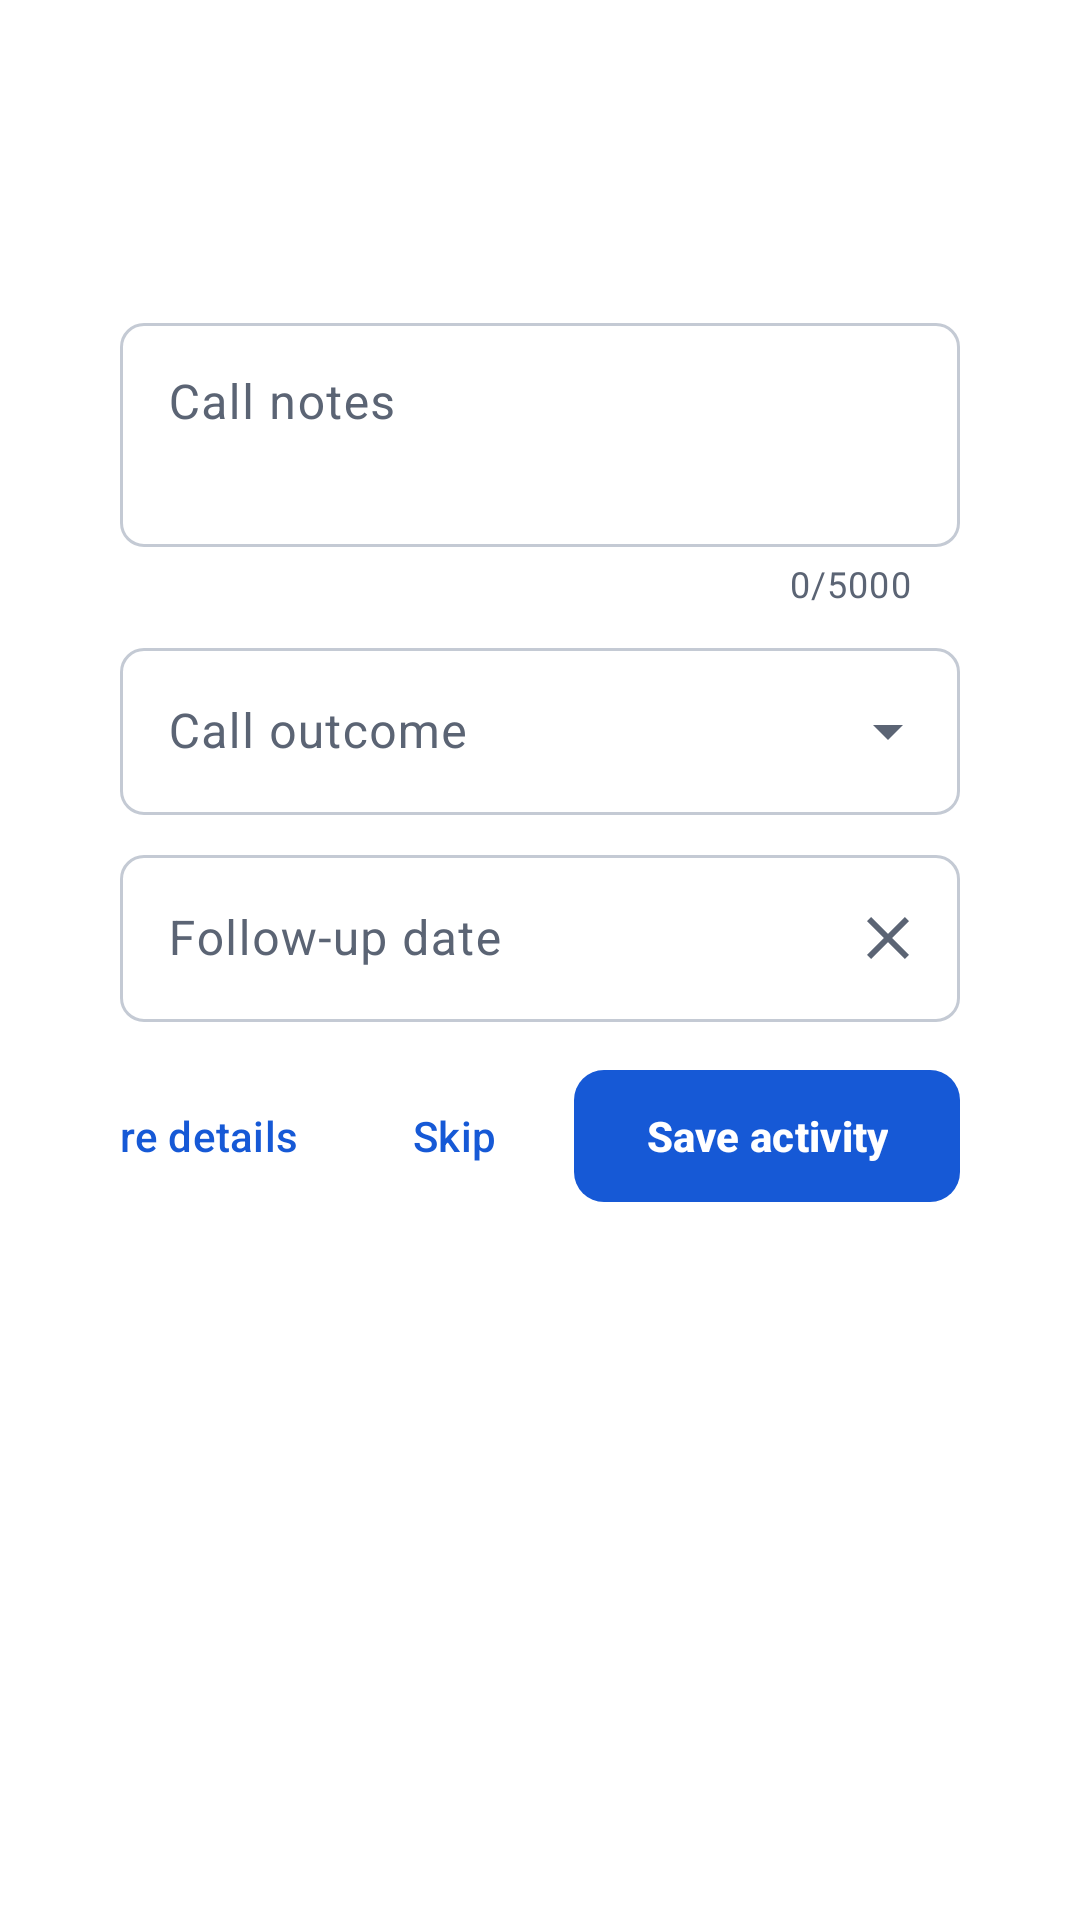

This screen was rendered from an Android layout file. Write that file and the resources it references.
<!-- AndroidManifest.xml: activity theme Theme.CallTracker.PostCall -->
<!-- res/layout/activity_post_call.xml -->
<?xml version="1.0" encoding="utf-8"?>
<androidx.core.widget.NestedScrollView xmlns:android="http://schemas.android.com/apk/res/android"
    xmlns:app="http://schemas.android.com/apk/res-auto"
    xmlns:tools="http://schemas.android.com/tools"
    android:layout_width="match_parent"
    android:layout_height="wrap_content">

    <LinearLayout
        android:layout_width="match_parent"
        android:layout_height="wrap_content"
        android:orientation="vertical"
        android:paddingHorizontal="24dp"
        android:paddingTop="20dp"
        android:paddingBottom="12dp">

        <TextView
            android:id="@+id/name"
            android:layout_width="match_parent"
            android:layout_height="wrap_content"
            android:textAppearance="?attr/textAppearanceTitleLarge"
            tools:text="Test Customer" />

        <TextView
            android:id="@+id/details"
            android:layout_width="match_parent"
            android:layout_height="wrap_content"
            android:layout_marginTop="2dp"
            android:textAppearance="?attr/textAppearanceBodyMedium"
            tools:text="Demo Pvt Ltd · Outgoing · 2m 10s" />

        
        <LinearLayout
            android:id="@+id/leadRow"
            android:layout_width="match_parent"
            android:layout_height="wrap_content"
            android:layout_marginTop="12dp"
            android:background="@drawable/bg_pill"
            android:backgroundTint="?attr/colorPrimaryContainer"
            android:gravity="center_vertical"
            android:orientation="horizontal"
            android:paddingStart="16dp"
            android:paddingEnd="4dp"
            android:visibility="gone"
            tools:visibility="visible">

            <TextView
                android:layout_width="0dp"
                android:layout_height="wrap_content"
                android:layout_weight="1"
                android:text="@string/popup_not_in_crm"
                android:textAppearance="?attr/textAppearanceBodyMedium"
                android:textColor="?attr/colorOnPrimaryContainer" />

            <Button
                android:id="@+id/createLeadButton"
                style="@style/Widget.Material3.Button.TextButton"
                android:layout_width="wrap_content"
                android:layout_height="wrap_content"
                android:text="@string/popup_create_lead" />
        </LinearLayout>

        <com.google.android.material.textfield.TextInputLayout
            android:id="@+id/notesLayout"
            android:layout_width="match_parent"
            android:layout_height="wrap_content"
            android:layout_marginTop="16dp"
            android:hint="@string/detail_notes"
            app:counterEnabled="true"
            app:counterMaxLength="5000">

            <com.google.android.material.textfield.TextInputEditText
                android:id="@+id/notes"
                android:layout_width="match_parent"
                android:layout_height="wrap_content"
                android:gravity="top"
                android:inputType="textMultiLine|textCapSentences"
                android:minLines="2" />
        </com.google.android.material.textfield.TextInputLayout>

        <com.google.android.material.textfield.TextInputLayout
            android:id="@+id/outcomeLayout"
            style="@style/Widget.Material3.TextInputLayout.OutlinedBox.ExposedDropdownMenu"
            android:layout_width="match_parent"
            android:layout_height="wrap_content"
            android:layout_marginTop="8dp"
            android:hint="@string/detail_outcome">

            <AutoCompleteTextView
                android:id="@+id/outcome"
                android:layout_width="match_parent"
                android:layout_height="wrap_content"
                android:inputType="none"
                tools:ignore="LabelFor" />
        </com.google.android.material.textfield.TextInputLayout>

        <com.google.android.material.textfield.TextInputLayout
            android:id="@+id/followUpLayout"
            android:layout_width="match_parent"
            android:layout_height="wrap_content"
            android:layout_marginTop="8dp"
            android:hint="@string/detail_follow_up"
            app:endIconContentDescription="@string/detail_follow_up_clear"
            app:endIconDrawable="@drawable/ic_close"
            app:endIconMode="custom">

            <com.google.android.material.textfield.TextInputEditText
                android:id="@+id/followUp"
                android:layout_width="match_parent"
                android:layout_height="wrap_content"
                android:cursorVisible="false"
                android:focusable="false"
                android:inputType="none" />
        </com.google.android.material.textfield.TextInputLayout>

        <LinearLayout
            style="?attr/buttonBarStyle"
            android:layout_width="match_parent"
            android:layout_height="wrap_content"
            android:layout_marginTop="12dp"
            android:gravity="end"
            android:orientation="horizontal">

            <Button
                android:id="@+id/moreButton"
                style="?attr/buttonBarButtonStyle"
                android:layout_width="wrap_content"
                android:layout_height="wrap_content"
                android:text="@string/popup_more" />

            <Space
                android:layout_width="0dp"
                android:layout_height="0dp"
                android:layout_weight="1" />

            <Button
                android:id="@+id/skipButton"
                style="?attr/buttonBarButtonStyle"
                android:layout_width="wrap_content"
                android:layout_height="wrap_content"
                android:text="@string/popup_skip" />

            <Button
                android:id="@+id/saveButton"
                style="?attr/materialButtonStyle"
                android:layout_width="wrap_content"
                android:layout_height="wrap_content"
                android:layout_marginStart="8dp"
                android:text="@string/detail_save" />
        </LinearLayout>
    </LinearLayout>
</androidx.core.widget.NestedScrollView>
<!-- resources referenced by this layout -->
<resources>
  <!-- drawable bg_pill (drawable) -->
  <?xml version="1.0" encoding="utf-8"?>
  <shape xmlns:android="http://schemas.android.com/apk/res/android" android:shape="rectangle">
      <corners android:radius="999dp" />
      <solid android:color="@android:color/white" />
  </shape>
  <!-- drawable ic_close (drawable) -->
  <?xml version="1.0" encoding="utf-8"?>
  <vector xmlns:android="http://schemas.android.com/apk/res/android"
      android:width="24dp"
      android:height="24dp"
      android:tint="?attr/colorControlNormal"
      android:viewportWidth="24"
      android:viewportHeight="24">
      <path
          android:fillColor="@android:color/white"
          android:pathData="M19,6.41L17.59,5 12,10.59 6.41,5 5,6.41 10.59,12 5,17.59 6.41,19 12,13.41 17.59,19 19,17.59 13.41,12z" />
  </vector>
  <string name="detail_follow_up">Follow-up date</string>
  <string name="detail_follow_up_clear">Clear</string>
  <string name="detail_notes">Call notes</string>
  <string name="detail_outcome">Call outcome</string>
  <string name="detail_save">Save activity</string>
  <string name="popup_create_lead">Create lead</string>
  <string name="popup_more">More details</string>
  <string name="popup_not_in_crm">Not in the CRM yet</string>
  <string name="popup_skip">Skip</string>
  <color name="brand_primary">#FF1659D6</color>
  <color name="brand_on_primary">#FFFFFFFF</color>
  <color name="brand_primary_container">#FFE3EDFD</color>
  <color name="brand_on_primary_container">#FF0B3D91</color>
  <color name="brand_secondary">#FF1659D6</color>
  <color name="surface">#FFFFFFFF</color>
  <color name="on_surface">#FF1A1C20</color>
  <color name="on_surface_variant">#FF5B6474</color>
  <color name="outline">#FFC4CAD4</color>
  <style name="ShapeAppearance.CallTracker.Field" parent="">
          <item name="cornerFamily">rounded</item>
          <item name="cornerSize">8dp</item>
      </style>
  <style name="Widget.CallTracker.Button" parent="Widget.Material3.Button">
          <item name="shapeAppearance">@style/ShapeAppearance.CallTracker.Button</item>
          <item name="android:minHeight">52dp</item>
          <item name="android:textAppearance">@style/TextAppearance.CallTracker.Button</item>
      </style>
  <style name="Widget.CallTracker.Button.Outlined" parent="Widget.Material3.Button.OutlinedButton">
          <item name="shapeAppearance">@style/ShapeAppearance.CallTracker.Button</item>
          <item name="android:minHeight">52dp</item>
          <item name="strokeColor">@color/brand_primary</item>
          <item name="android:textAppearance">@style/TextAppearance.CallTracker.Button</item>
      </style>
  <style name="ShapeAppearance.CallTracker.Button" parent="">
          <item name="cornerFamily">rounded</item>
          <item name="cornerSize">10dp</item>
      </style>
  <style name="TextAppearance.CallTracker.Button" parent="TextAppearance.Material3.LabelLarge">
          <item name="android:textStyle">bold</item>
      </style>
</resources>
